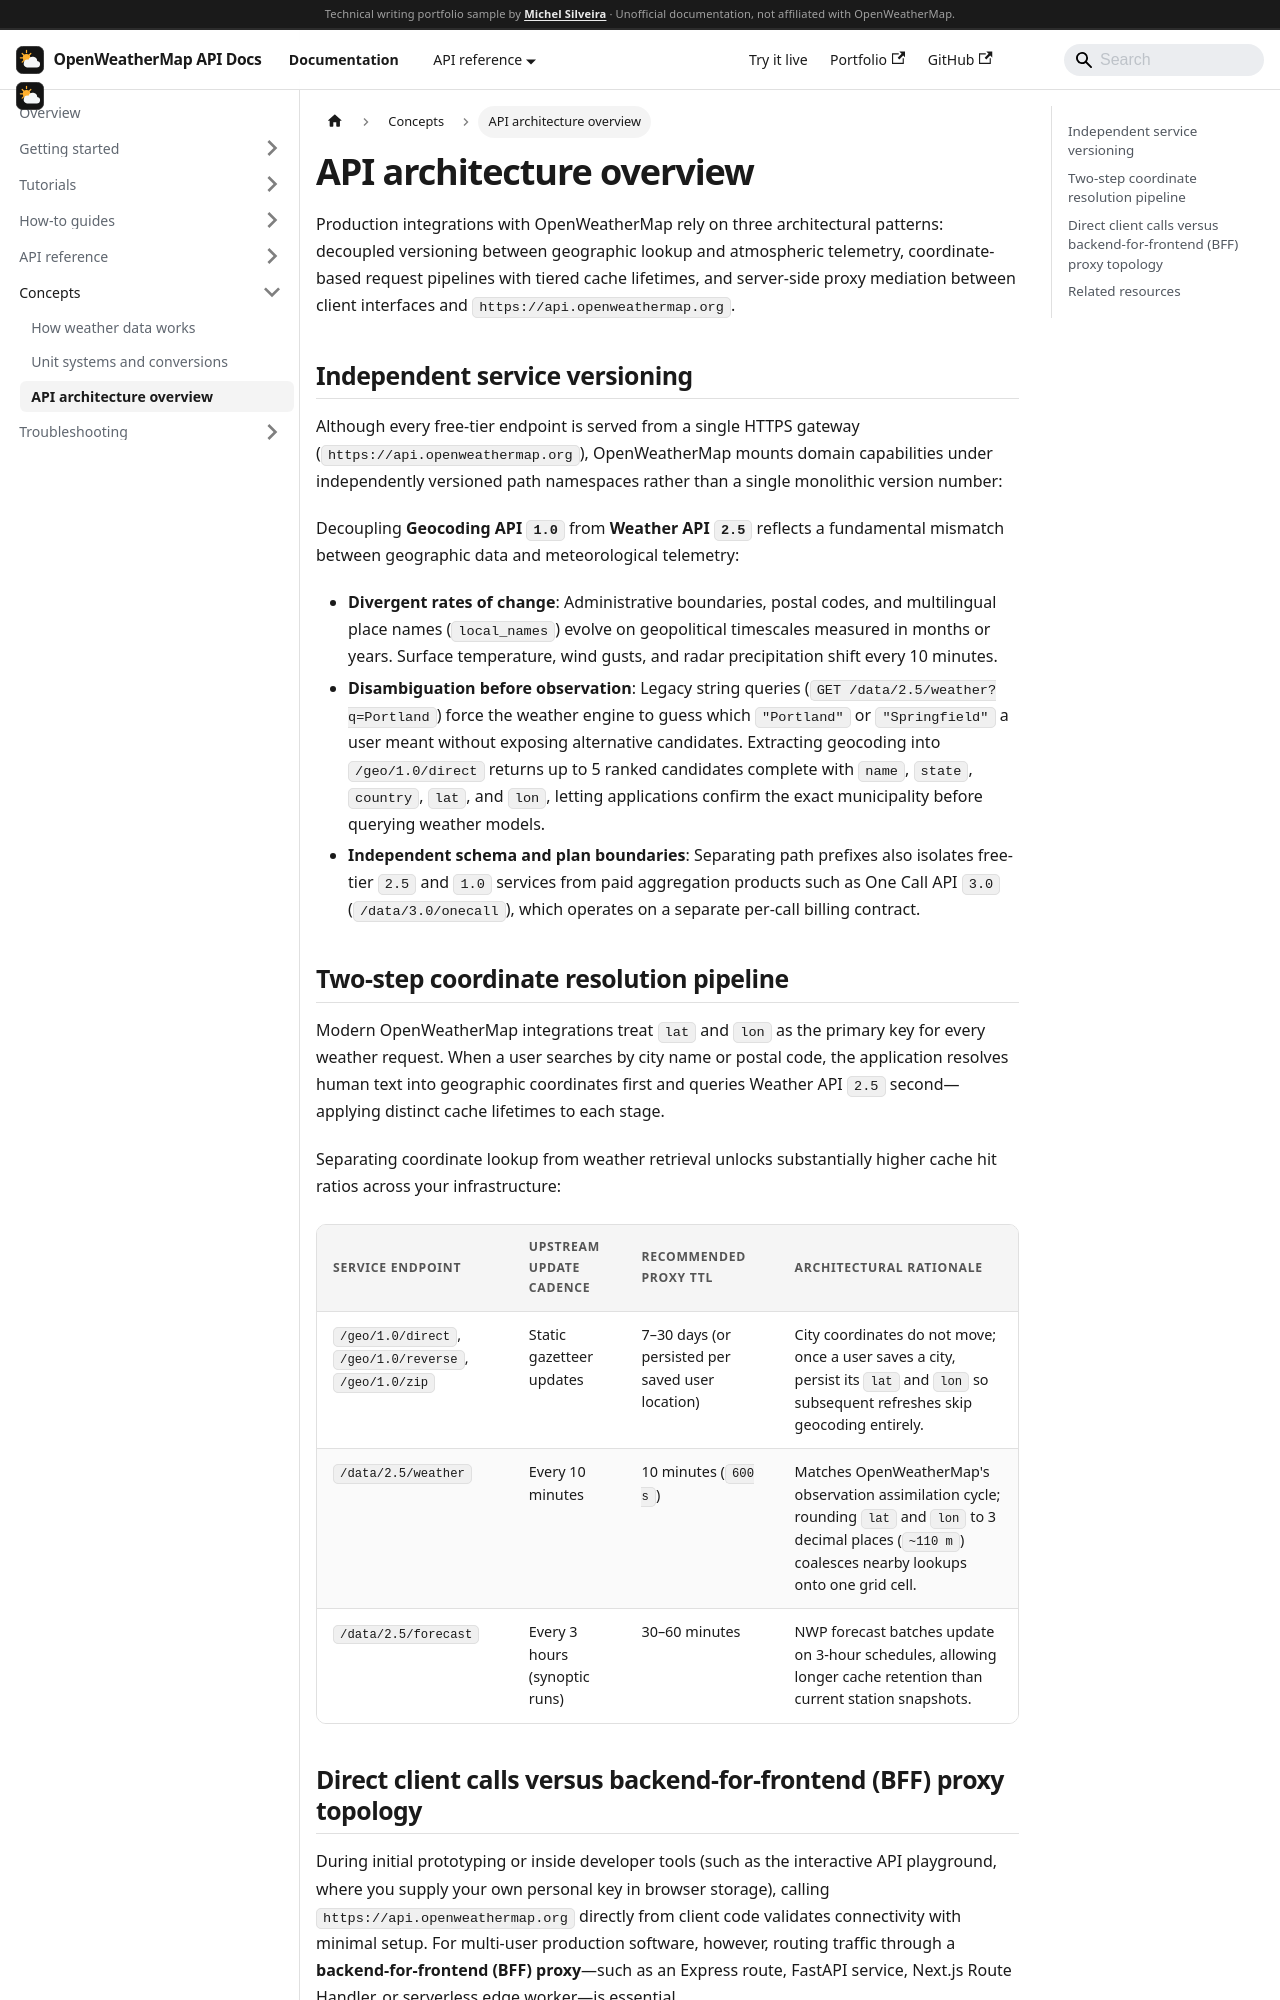

repository: MichelGSS/openweather-docs · page: docs/concepts/architecture.html · generator: docusaurus

---
sidebar_position: 3
description: Explore OpenWeatherMap's decoupled service versioning, two-step coordinate resolution pipeline, and backend-for-frontend (BFF) caching proxy topology.
---

# API architecture overview

Production integrations with OpenWeatherMap rely on three architectural patterns: decoupled versioning between geographic lookup and atmospheric telemetry, coordinate-based request pipelines with tiered cache lifetimes, and server-side proxy mediation between client interfaces and `https://api.openweathermap.org`.

## Independent service versioning

Although every free-tier endpoint is served from a single HTTPS gateway (`https://api.openweathermap.org`), OpenWeatherMap mounts domain capabilities under independently versioned path namespaces rather than a single monolithic version number:

```mermaid
flowchart LR
    Gateway["https://api.openweathermap.org"] --> WeatherSvc["Weather API 2.5"]
    Gateway --> GeoSvc["Geocoding API 1.0"]
    WeatherSvc --> Current["/data/2.5/weather (current conditions)"]
    WeatherSvc --> Forecast["/data/2.5/forecast (5-day, 3-hour steps)"]
    GeoSvc --> Direct["/geo/1.0/direct (place name to lat/lon)"]
    GeoSvc --> Reverse["/geo/1.0/reverse (lat/lon to place name)"]
    GeoSvc --> Zip["/geo/1.0/zip (postal code to lat/lon)"]
```

Decoupling **Geocoding API `1.0`** from **Weather API `2.5`** reflects a fundamental mismatch between geographic data and meteorological telemetry:

- **Divergent rates of change**: Administrative boundaries, postal codes, and multilingual place names (`local_names`) evolve on geopolitical timescales measured in months or years. Surface temperature, wind gusts, and radar precipitation shift every 10 minutes.
- **Disambiguation before observation**: Legacy string queries (`GET /data/2.5/weather?q=Portland`) force the weather engine to guess which `"Portland"` or `"Springfield"` a user meant without exposing alternative candidates. Extracting geocoding into `/geo/1.0/direct` returns up to 5 ranked candidates complete with `name`, `state`, `country`, `lat`, and `lon`, letting applications confirm the exact municipality before querying weather models.
- **Independent schema and plan boundaries**: Separating path prefixes also isolates free-tier `2.5` and `1.0` services from paid aggregation products such as One Call API `3.0` (`/data/3.0/onecall`), which operates on a separate per-call billing contract.
